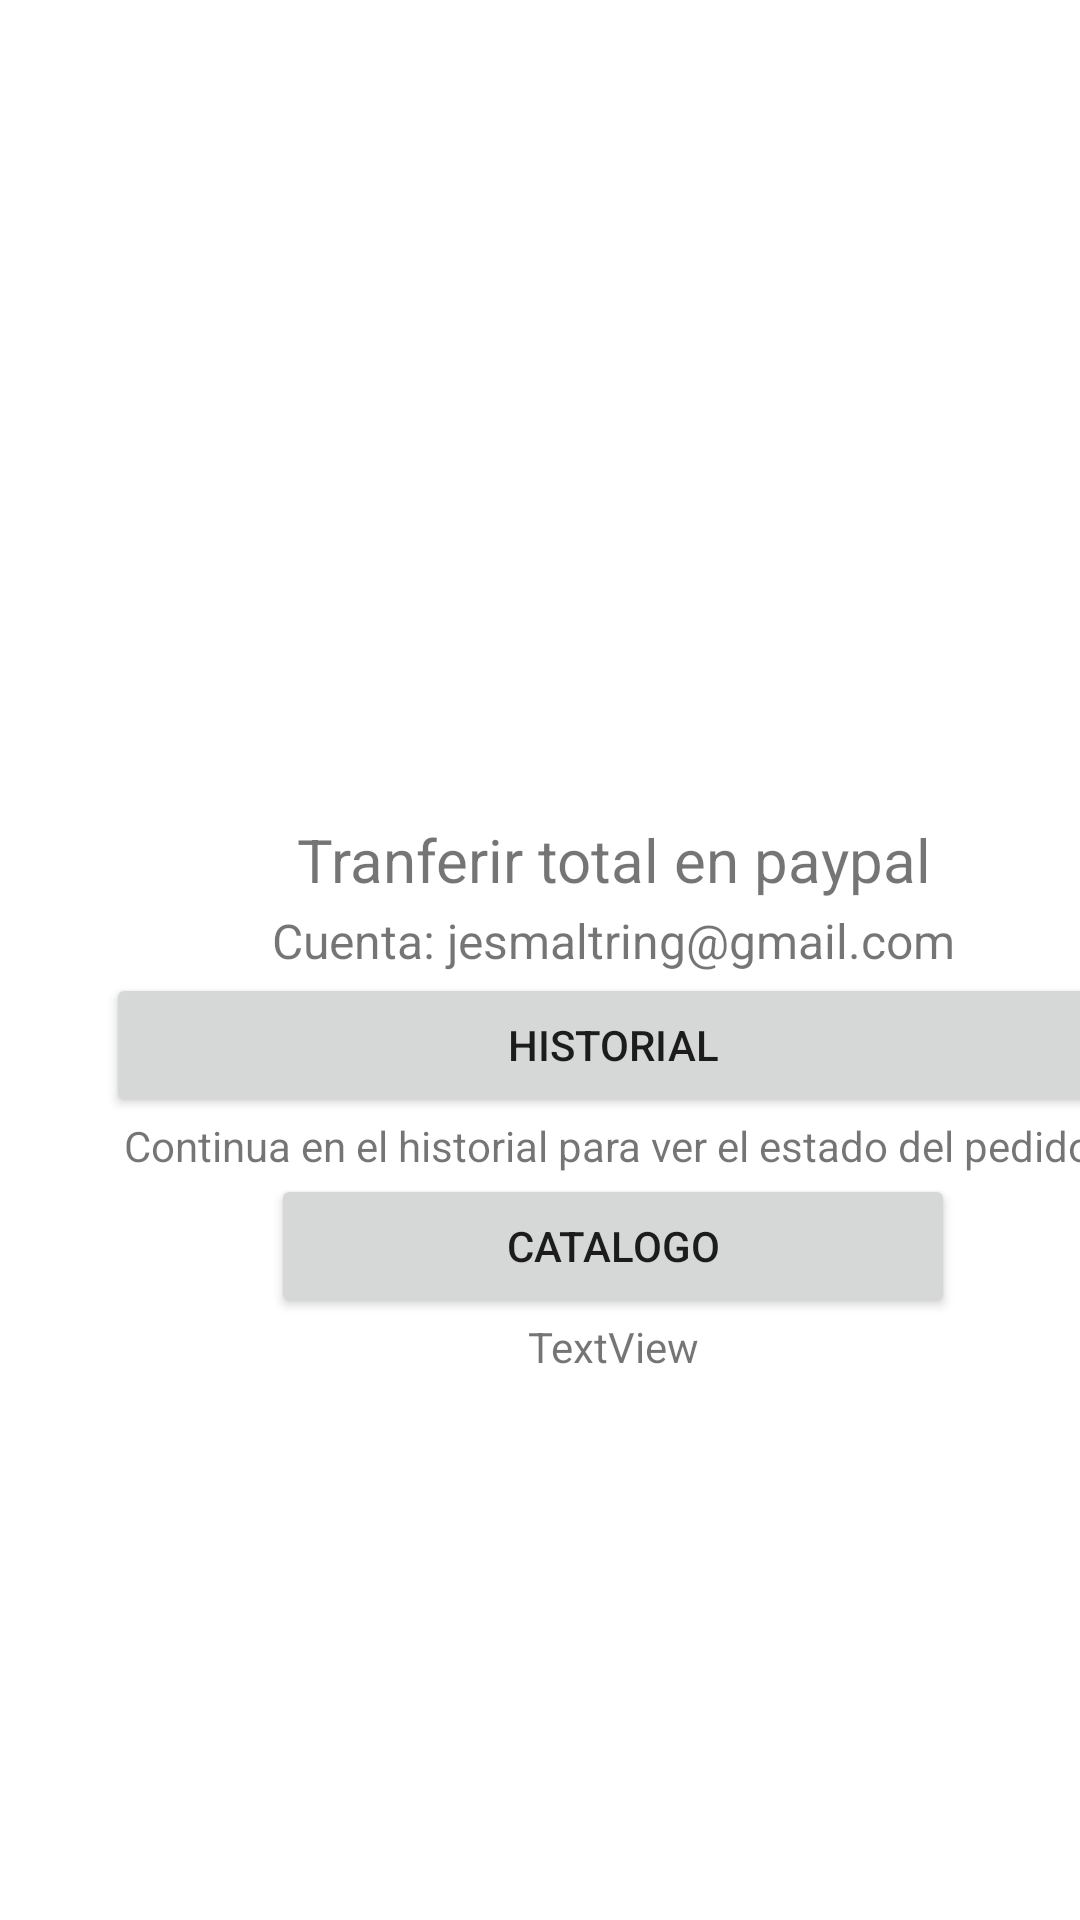

Produce the Android XML layout that renders to this screen, including the resource entries it uses.
<!-- AndroidManifest.xml: application theme Theme.SmartBuy -->
<!-- res/layout/activity_paypal.xml -->
<?xml version="1.0" encoding="utf-8"?>
<androidx.constraintlayout.widget.ConstraintLayout xmlns:android="http://schemas.android.com/apk/res/android"
    xmlns:app="http://schemas.android.com/apk/res-auto"
    xmlns:tools="http://schemas.android.com/tools"
    android:layout_width="match_parent"
    android:layout_height="match_parent"
    tools:context=".paypal">

    <LinearLayout
        android:layout_width="409dp"
        android:layout_height="729dp"
        android:gravity="center"
        android:orientation="vertical"
        tools:layout_editor_absoluteX="1dp"
        tools:layout_editor_absoluteY="1dp">

        <TextView
            android:id="@+id/textView15"
            android:layout_width="match_parent"
            android:layout_height="32dp"
            android:gravity="center"
            android:text="Tranferir total en paypal"
            android:textSize="20sp" />

        <TextView
            android:id="@+id/textView14"
            android:layout_width="match_parent"
            android:layout_height="wrap_content"
            android:gravity="center"
            android:text="Cuenta: jesmaltring@gmail.com"
            android:textSize="16sp" />

        <Button
            android:id="@+id/btn_h"
            android:layout_width="338dp"
            android:layout_height="wrap_content"
            android:onClick="historial"
            android:text="Historial" />

        <TextView
            android:id="@+id/textView16"
            android:layout_width="match_parent"
            android:layout_height="wrap_content"
            android:gravity="center"
            android:text="Continua en el historial para ver el estado del pedido." />

        <Button
            android:id="@+id/btn_h2"
            android:layout_width="228dp"
            android:layout_height="wrap_content"
            android:onClick="catalogo"
            android:text="catalogo" />

        <TextView
            android:id="@+id/correo12"
            android:layout_width="match_parent"
            android:layout_height="wrap_content"
            android:gravity="center"
            android:text="TextView" />

    </LinearLayout>
</androidx.constraintlayout.widget.ConstraintLayout>
<!-- resources referenced by this layout -->
<resources>
  <style name="Theme.SmartBuy" parent="Theme.MaterialComponents.DayNight.DarkActionBar">
          
          <item name="colorPrimary">@color/purple_500</item>
          <item name="colorPrimaryVariant">@color/purple_700</item>
          <item name="colorOnPrimary">@color/white</item>
          
          <item name="colorSecondary">@color/teal_200</item>
          <item name="colorSecondaryVariant">@color/teal_700</item>
          <item name="colorOnSecondary">@color/black</item>
          
          <item name="android:statusBarColor">?attr/colorPrimaryVariant</item>
          
      </style>
  <!-- not gathered from this repository: default colours our renderer supplied (Android Studio template values) -->
  <color name="purple_500">#FF6200EE</color>
  <color name="purple_700">#FF3700B3</color>
  <color name="teal_200">#FF03DAC5</color>
  <color name="teal_700">#FF018786</color>
  <color name="black">#FF000000</color>
  <color name="white">#FFFFFFFF</color>
</resources>
